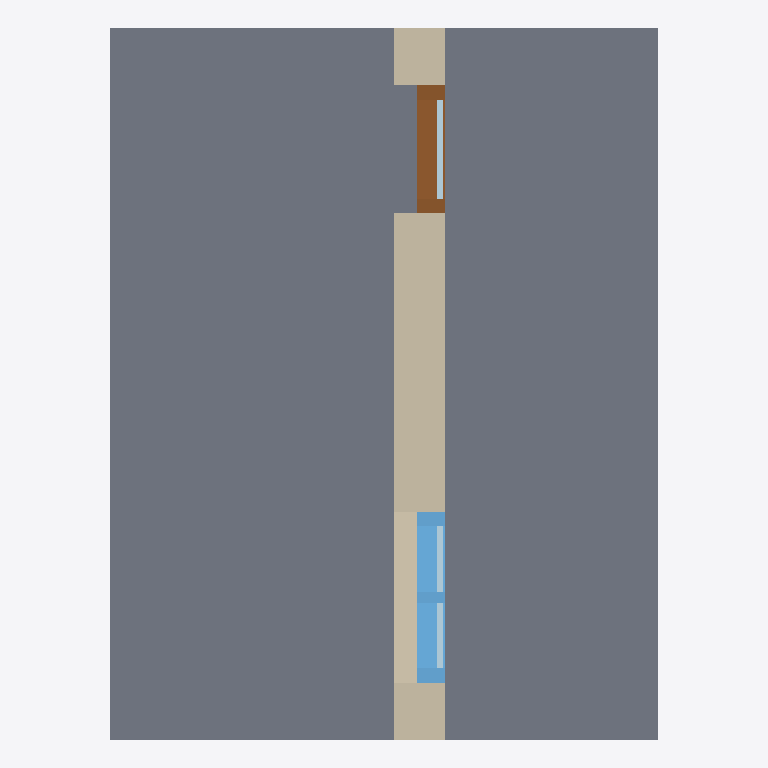
Plan cut of the same IFC building model at storey 'Level 0' (level 0.00 m, cut at 1.40 m), seen from above with north up, elements coloured by IFC class: 2 slabs (grey), 2 plates (pale blue), 1 wall (beige), 1 window (light blue), 1 door (brown). Cut surfaces are drawn darker.
Extent 3.9 m × 5.0 m × 3.1 m (x, y, z). Storeys (1): Level 0 at 0.00 m. Elements (7): 2 IfcPlate, 2 IfcSlab, 1 IfcDoor, 1 IfcWall, 1 IfcWindow.

HEADER;
FILE_DESCRIPTION(('ViewDefinition[DesignTransferView]'),'2;1');
FILE_NAME('/dev/null','2026-10-14T13:53:24+02:00',(''),(''),'IfcOpenShell 0.8.5','IfcOpenShell 0.8.5','Nobody');
FILE_SCHEMA(('IFC4'));
ENDSEC;
DATA;
#6=IFCPROJECT('198b0pM_z4iw1bkXwffYF9',#5,'Catalog — 201',$,$,$,$,(#15),#10);
#18=IFCSITE('0qSWahAlXBvvvc77jiCtUa',#17,'Site',$,$,#29,$,$,$,$,$,$,$,$);
#20=IFCBUILDING('0KaiRi5_PB3OJV0sYj_XBv',#19,'Building',$,$,#34,$,$,$,$,$,$);
#36=IFCBUILDINGSTOREY('0Mezsx$ovAP8tkaD2Atd0_',#35,'Level 0',$,$,#43,$,$,$,0.0);
#45=IFCSLAB('3FXwZINib3x8wKFPHxUK55',#44,'201-FloorSlab',$,$,#52,#67,$,.FLOOR.);
#69=IFCSLAB('1Sezu40pX5dBq_qUPigG5t',#68,'201-BalconySlab',$,$,#74,#89,$,.FLOOR.);
#91=IFCWALL('1TYkTfQpL2AQZKEg0EUqpW',#90,'AW-01',$,$,#96,#111,$,.SOLIDWALL.);
#306=IFCWINDOW('0$SOOpcZ52m8r1_xSDwp_U',#305,'201-Window',$,$,#311,#404,$,$,$,.WINDOW.,$,$);
#171=IFCDOOR('2C94UVDS12vxY9M92kX$DX',#170,'201-Door',$,$,#176,#283,$,$,$,.DOOR.,$,$);
#412=IFCPLATE('230cYBBur4fxf2Tml38a$k',#411,'201-Window-Glass',$,'Glass',#417,#419,$,.CURTAIN_PANEL.);
#294=IFCPLATE('2vtnC9evXAsBVam52Hp26n',#293,'201-Door-Glass',$,'Glass',#299,#301,$,.CURTAIN_PANEL.);
ENDSEC;
